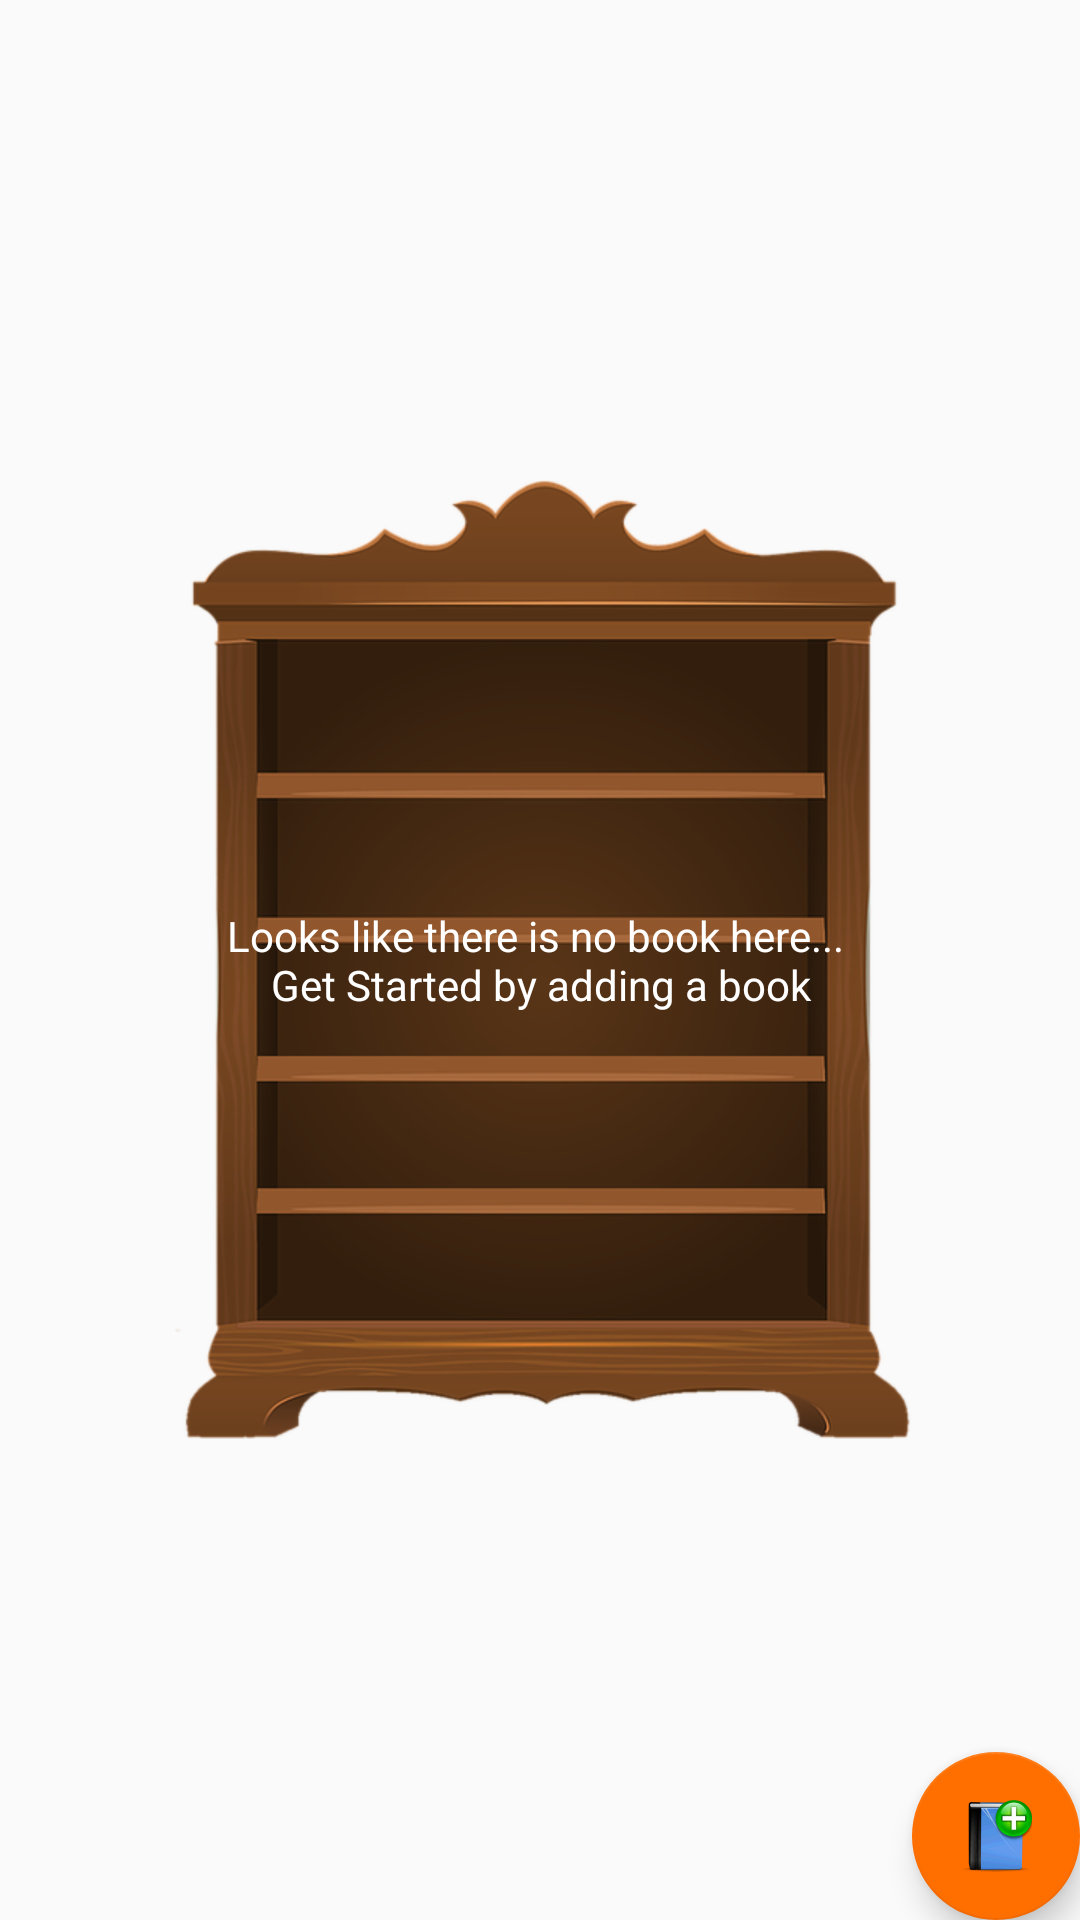

Layout XML and referenced resources for this Android screen:
<!-- AndroidManifest.xml: application theme AppTheme -->
<!-- res/layout/activity_catalog.xml -->
<?xml version="1.0" encoding="utf-8"?>
<RelativeLayout xmlns:android="http://schemas.android.com/apk/res/android"
    xmlns:tools="http://schemas.android.com/tools"
    android:layout_width="match_parent"
    android:layout_height="match_parent"
    tools:context=".CatalogActivity">

    <ListView
        android:id="@+id/list"
        android:layout_width="match_parent"
        android:layout_height="match_parent"
        tools:listitem="@layout/list_item" />

    
    <TextView
        android:id="@+id/empty_view"
        style="@style/EmptyViewStyle" />

    <android.support.design.widget.FloatingActionButton
        android:id="@+id/fab"
        android:layout_width="wrap_content"
        android:layout_height="wrap_content"
        android:layout_alignParentBottom="true"
        android:layout_alignParentRight="true"
        android:layout_margin="@dimen/fab_margin"
        android:src="@drawable/ic_add_book" />

</RelativeLayout>
<!-- res/layout/list_item.xml (included above) -->
<?xml version="1.0" encoding="utf-8"?>
<RelativeLayout xmlns:android="http://schemas.android.com/apk/res/android"
    xmlns:tools="http://schemas.android.com/tools"
    android:layout_width="match_parent"
    android:layout_height="wrap_content"
    android:background="?android:attr/selectableItemBackground"
    android:orientation="horizontal"
    android:padding="@dimen/activity_margin">

    <TextView
        android:id="@+id/edit_book_title"
        android:layout_width="wrap_content"
        android:layout_height="wrap_content"
        android:layout_alignParentLeft="true"
        android:layout_alignParentTop="true"
        android:fontFamily="sans-serif-medium"
        android:textAppearance="?android:textAppearanceMedium"
        android:textColor="#2B3D4D"
        tools:text="Title" />

    <TextView
        android:id="@+id/edit_book_author"
        android:layout_width="wrap_content"
        android:layout_height="wrap_content"
        android:layout_alignParentLeft="true"
        android:layout_below="@+id/edit_book_title"
        android:fontFamily="sans-serif"
        android:textAppearance="?android:textAppearanceSmall"
        android:textColor="#AEB6BD"
        tools:text="Author" />

    <TextView
        android:id="@+id/price_label"
        android:layout_width="60dp"
        android:layout_height="wrap_content"
        android:layout_alignParentLeft="true"
        android:layout_below="@+id/edit_book_author"
        android:text="@string/label_price"
        android:textAppearance="?android:textAppearanceSmall"
        android:textColor="#AEB6BD" />

    <TextView
        android:id="@+id/edit_book_price"
        android:layout_width="90dp"
        android:layout_height="wrap_content"
        android:layout_below="@id/edit_book_author"
        android:layout_gravity="end"
        android:layout_toRightOf="@+id/price_label"
        android:gravity="end"
        android:textAlignment="textEnd"
        android:textColor="#AEB6BD" />

    <TextView
        android:id="@+id/quantity_label"
        android:layout_width="60dp"
        android:layout_height="wrap_content"
        android:layout_alignParentLeft="true"
        android:layout_below="@+id/price_label"
        android:text="@string/label_quantity"
        android:textAppearance="?android:textAppearanceSmall"
        android:textColor="#AEB6BD" />

    <TextView
        android:id="@+id/edit_book_quantity"
        android:layout_width="90dp"
        android:layout_height="wrap_content"
        android:layout_below="@id/price_label"
        android:layout_gravity="end"
        android:layout_toRightOf="@+id/quantity_label"
        android:gravity="end"
        android:textAlignment="textEnd"
        android:textColor="#AEB6BD" />

    <ImageView
        android:id="@+id/sell_button"
        android:layout_width="wrap_content"
        android:layout_height="wrap_content"
        android:layout_alignParentRight="true"
        android:layout_centerInParent="true"
        android:background="@color/colorAccent"
        android:backgroundTint="@color/colorAccent"
        android:contentDescription="@string/add_to_cart"
        android:padding="4dp"
        android:src="@drawable/add_shopping_cart" />

</RelativeLayout>
<!-- resources referenced by this layout -->
<resources>
  <color name="colorAccent">#FF6F00</color>
  <!-- drawable add_shopping_cart: png bitmap (drawable-hdpi, 959 bytes) -->
  <!-- drawable ic_add_book: png bitmap (drawable, 6057 bytes) -->
  <string name="add_to_cart">Add to cart</string>
  <string name="label_price">Price:</string>
  <string name="label_quantity">Quantity:</string>
  <style name="EmptyViewStyle">
          <item name="android:layout_height">wrap_content</item>
          <item name="android:layout_width">wrap_content</item>
          <item name="android:gravity">center</item>
          <item name="android:layout_centerInParent">true</item>
          <item name="android:text">@string/empty_view_text</item>
          <item name="android:background">@drawable/ic_empty_shelf</item>
          <item name="android:textColor">#FFFFFF</item>
      </style>
  <style name="AppTheme" parent="Base.Theme.AppCompat.Light.DarkActionBar">
          
          <item name="colorPrimary">@color/colorPrimary</item>
          <item name="colorPrimaryDark">@color/colorPrimaryDark</item>
          <item name="colorAccent">@color/colorAccent</item>
      </style>
  <string name="empty_view_text">Looks like there is no book here... \nGet Started by adding a book</string>
  <!-- drawable ic_empty_shelf: png bitmap (drawable-hdpi, 87809 bytes) -->
  <color name="colorPrimary">#FF5722</color>
  <color name="colorPrimaryDark">#FF8A65</color>
</resources>
